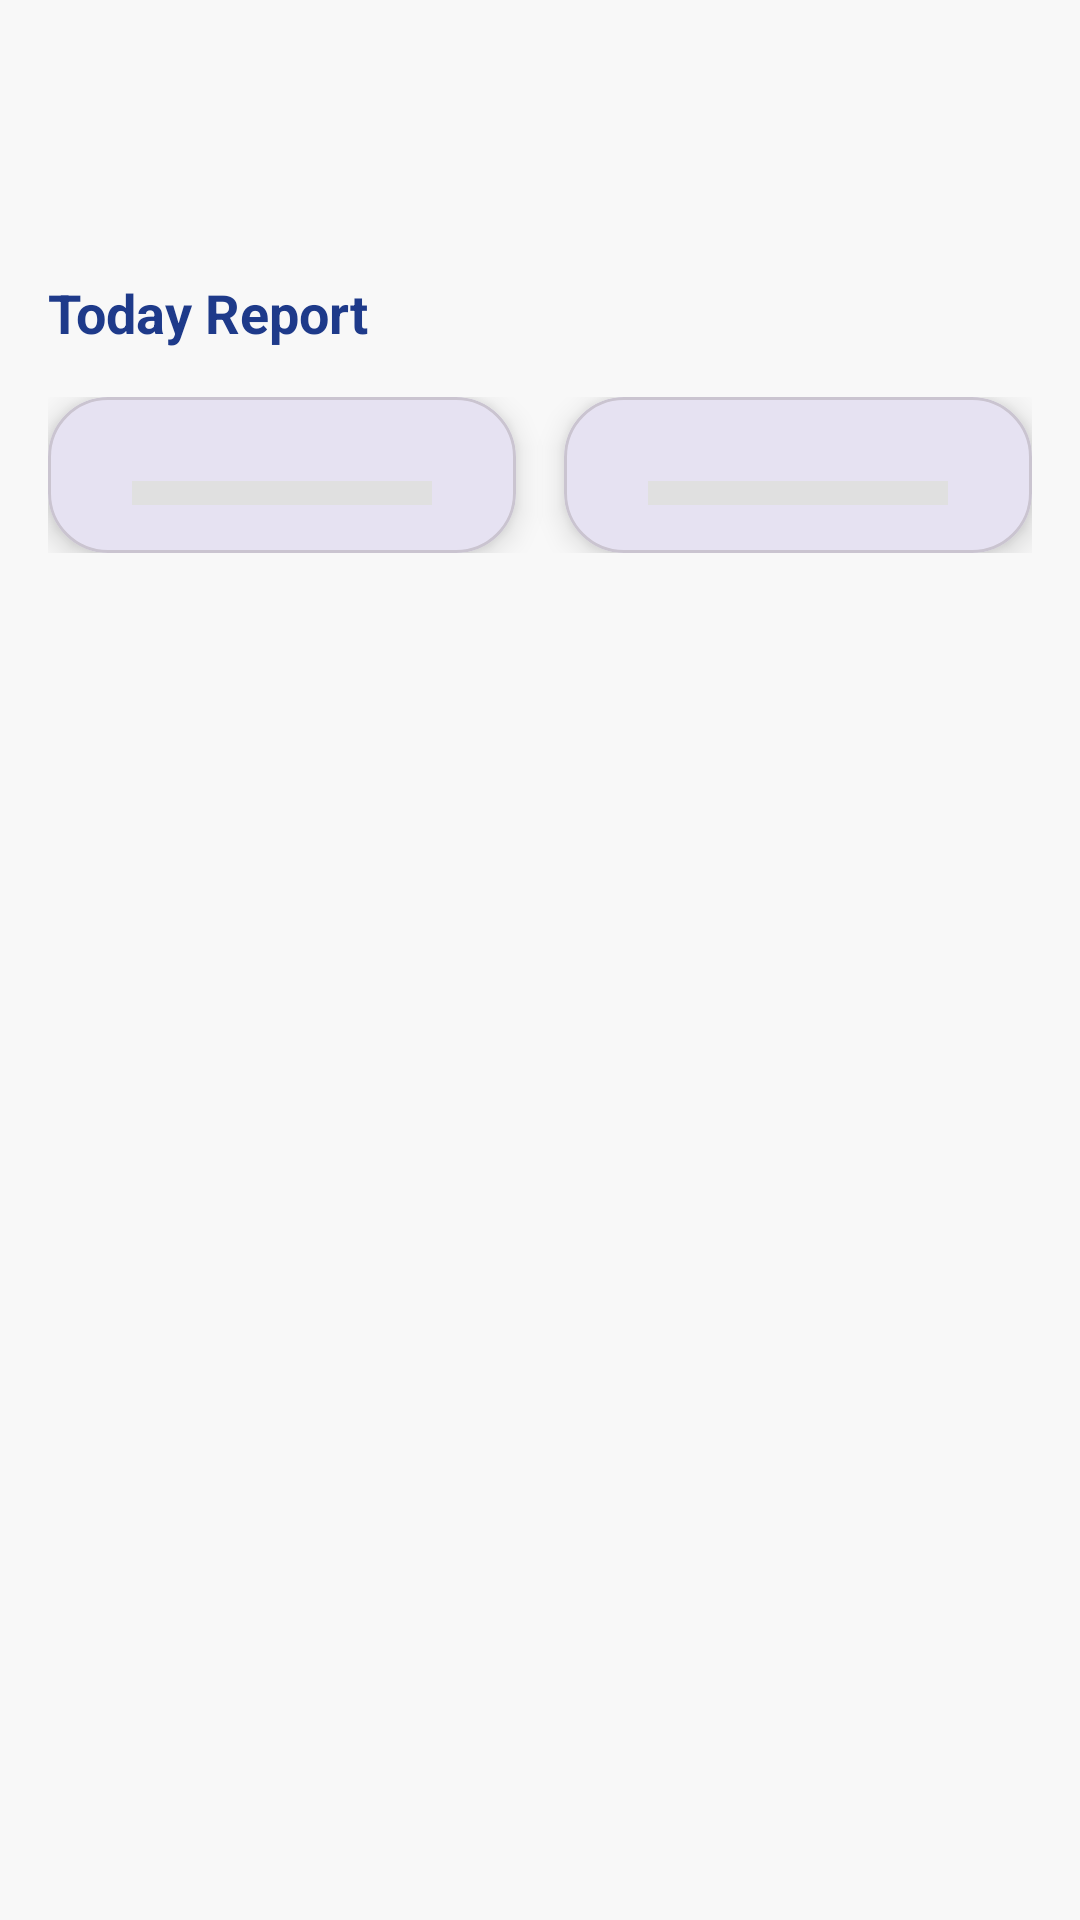

The Android layout XML behind this screen, and the referenced resources:
<!-- AndroidManifest.xml: application theme Theme.HealthEdge.NoActionBar -->
<!-- res/layout/activity_analytics.xml -->
<?xml version="1.0" encoding="utf-8"?>
<androidx.constraintlayout.widget.ConstraintLayout xmlns:android="http://schemas.android.com/apk/res/android"
    xmlns:app="http://schemas.android.com/apk/res-auto"
    android:layout_width="match_parent"
    android:layout_height="match_parent"
    android:background="#F8F8F8"
    android:padding="16dp">

    
    <androidx.recyclerview.widget.RecyclerView
        android:id="@+id/dateSelectorRecyclerView"
        android:layout_width="0dp"
        android:layout_height="60dp"
        android:orientation="horizontal"
        android:padding="8dp"
        app:layout_constraintTop_toTopOf="parent"
        app:layout_constraintStart_toStartOf="parent"
        app:layout_constraintEnd_toEndOf="parent" />

    
    <TextView
        android:id="@+id/todayReportTitle"
        android:layout_width="wrap_content"
        android:layout_height="wrap_content"
        android:text="Today Report"
        android:textSize="18sp"
        android:textStyle="bold"
        android:textColor="@color/primaryBackground"
        app:layout_constraintTop_toBottomOf="@id/dateSelectorRecyclerView"
        app:layout_constraintStart_toStartOf="parent"
        android:layout_marginTop="16dp" />

    
    <androidx.constraintlayout.widget.ConstraintLayout
        android:id="@+id/cardsContainer"
        android:layout_width="0dp"
        android:layout_height="wrap_content"
        app:layout_constraintTop_toBottomOf="@id/todayReportTitle"
        app:layout_constraintStart_toStartOf="parent"
        app:layout_constraintEnd_toEndOf="parent"
        android:layout_marginTop="16dp">

        
        <com.google.android.material.card.MaterialCardView
            android:id="@+id/stepsCard"
            android:layout_width="0dp"
            android:layout_height="wrap_content"
            app:cardCornerRadius="20dp"
            app:cardElevation="6dp"
            app:layout_constraintStart_toStartOf="parent"
            app:layout_constraintEnd_toStartOf="@+id/trainingTimeCard"
            app:layout_constraintTop_toTopOf="parent"
            android:layout_marginEnd="8dp"
            android:layout_marginBottom="8dp">

            <LinearLayout
                android:layout_width="match_parent"
                android:layout_height="wrap_content"
                android:orientation="vertical"
                android:gravity="center"
                android:padding="16dp">

                <TextView
                    android:text="Steps"
                    android:textStyle="bold"
                    android:textSize="16sp"
                    android:textColor="#000" />

                <TextView
                    android:id="@+id/stepsValue"
                    android:text="0"
                    android:textSize="22sp"
                    android:textStyle="bold"
                    android:layout_marginTop="4dp" />

                <ProgressBar
                    style="@android:style/Widget.ProgressBar.Horizontal"
                    android:id="@+id/stepsProgressBar"
                    android:layout_width="100dp"
                    android:layout_height="8dp"
                    android:layout_marginTop="8dp"
                    android:max="2000"
                    android:progress="0"
                    android:progressDrawable="@drawable/progress_bar_blue" />
            </LinearLayout>
        </com.google.android.material.card.MaterialCardView>

        
        <com.google.android.material.card.MaterialCardView
            android:id="@+id/trainingTimeCard"
            android:layout_width="0dp"
            android:layout_height="wrap_content"
            app:cardCornerRadius="20dp"
            app:cardElevation="6dp"
            app:layout_constraintStart_toEndOf="@id/stepsCard"
            app:layout_constraintEnd_toEndOf="parent"
            app:layout_constraintTop_toTopOf="parent"
            android:layout_marginStart="8dp"
            android:layout_marginBottom="8dp">

            <LinearLayout
                android:layout_width="match_parent"
                android:layout_height="wrap_content"
                android:orientation="vertical"
                android:gravity="center"
                android:padding="16dp">

                <TextView
                    android:text="Training Time"
                    android:textStyle="bold"
                    android:textSize="16sp"
                    android:textColor="#000" />

                <TextView
                    android:id="@+id/trainingTimeValue"
                    android:text="0 min"
                    android:textSize="22sp"
                    android:textStyle="bold"
                    android:layout_marginTop="4dp" />

                <ProgressBar
                    android:id="@+id/trainingTimeProgress"
                    style="@android:style/Widget.ProgressBar.Horizontal"
                    android:layout_width="100dp"
                    android:layout_height="8dp"
                    android:layout_marginTop="8dp"
                    android:max="60"
                    android:progress="0"
                    android:progressDrawable="@drawable/progress_bar_blue" />
            </LinearLayout>
        </com.google.android.material.card.MaterialCardView>

    </androidx.constraintlayout.widget.ConstraintLayout>

</androidx.constraintlayout.widget.ConstraintLayout>
<!-- resources referenced by this layout -->
<resources>
  <color name="primaryBackground">#1E3A8A</color>
  <!-- drawable progress_bar_blue (drawable) -->
  <layer-list xmlns:android="http://schemas.android.com/apk/res/android">
      <item android:id="@android:id/background">
          <shape android:shape="rectangle">
              <solid android:color="#E0E0E0"/>
          </shape>
      </item>
      <item android:id="@android:id/progress">
          <clip>
              <shape android:shape="rectangle">
                  <solid android:color="#1A73E8"/>
              </shape>
          </clip>
      </item>
  </layer-list>
  <style name="Theme.HealthEdge.NoActionBar" parent="Theme.Material3.DayNight.NoActionBar">
          <item name="colorPrimary">@color/colorPrimary</item>
          <item name="colorPrimaryDark">@color/colorPrimaryDark</item>
          <item name="colorAccent">@color/colorAccent</item>
          <item name="android:windowBackground">@color/white</item>
      </style>
  <color name="colorPrimary">#1E3A8A</color>
  <color name="colorPrimaryDark">#1E3A8A</color>
  <color name="colorAccent">#03A9F4</color>
  <color name="white">#FFFFFFFF</color>
</resources>
